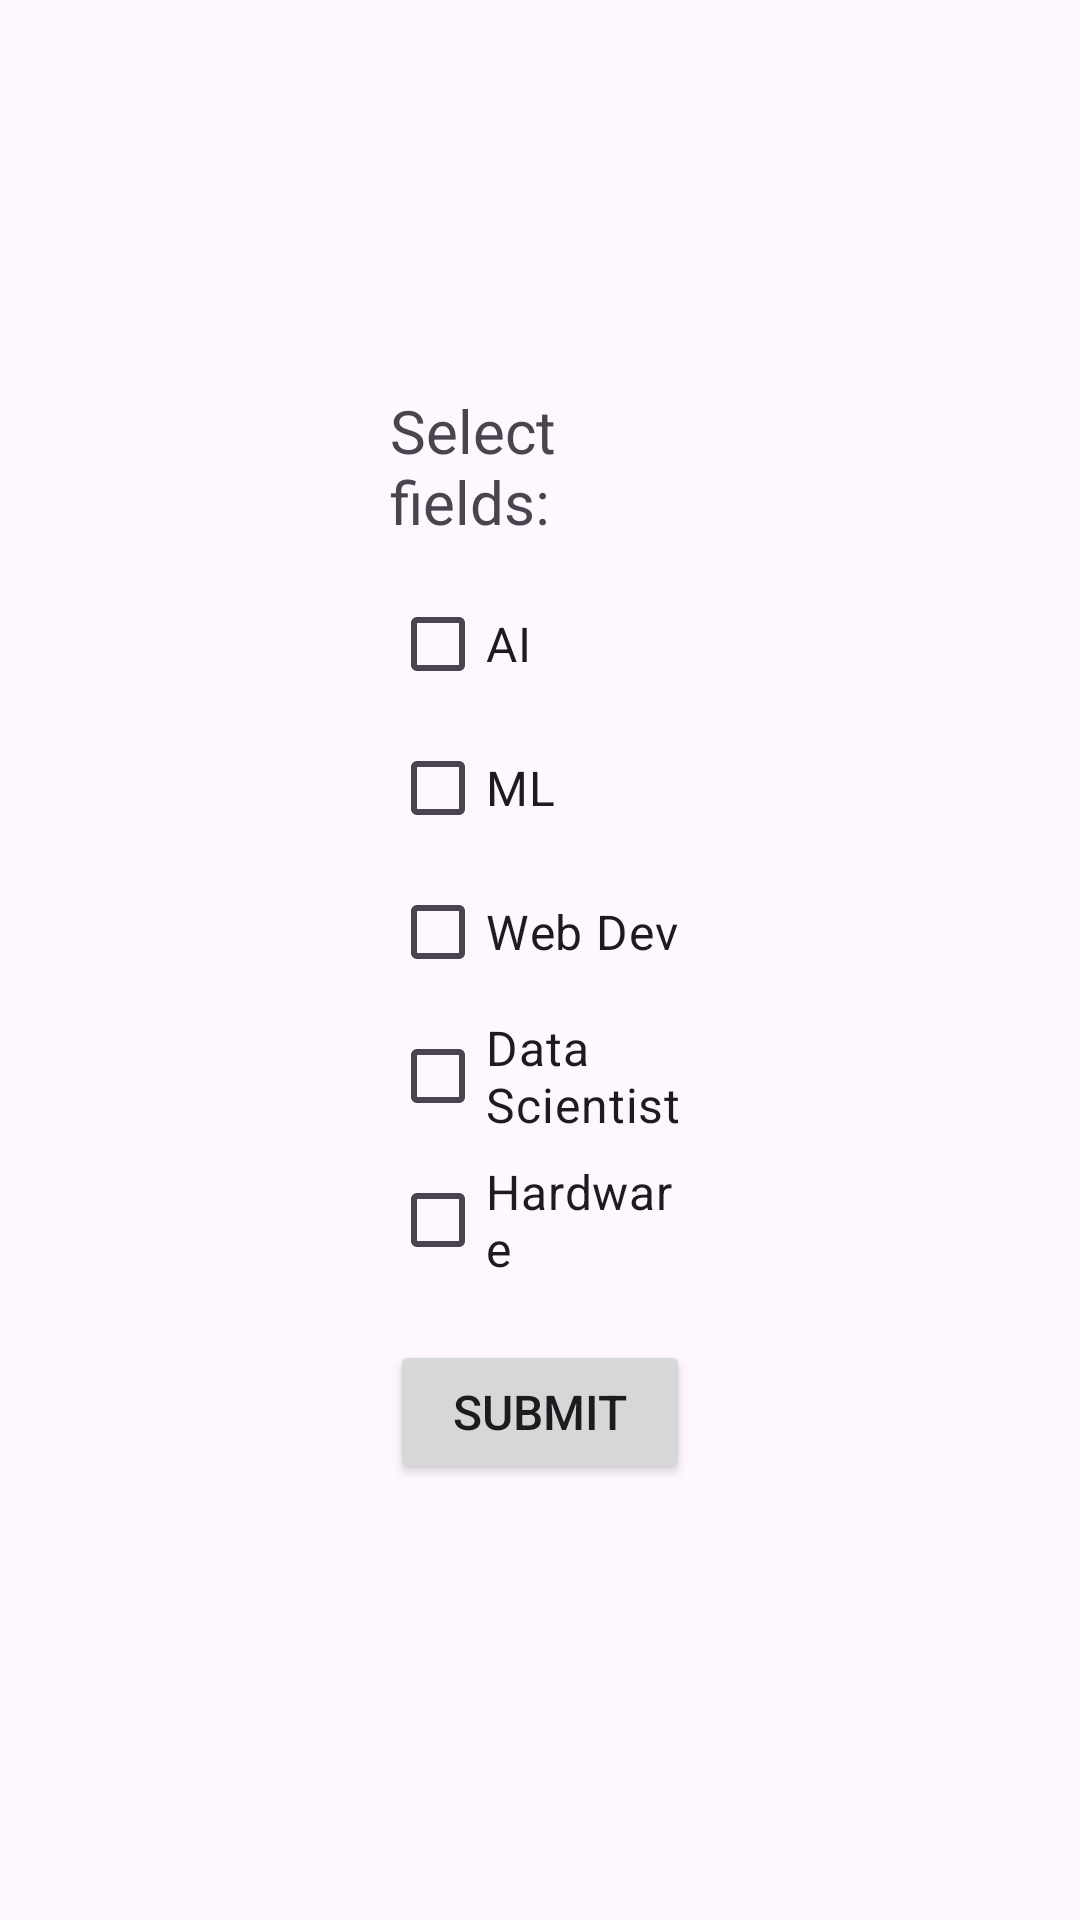

The Android layout XML behind this screen, and the referenced resources:
<!-- AndroidManifest.xml: application theme Theme.Practicals -->
<!-- res/layout/activity_practical11_exercise1.xml -->
<?xml version="1.0" encoding="utf-8"?>
<LinearLayout xmlns:android="http://schemas.android.com/apk/res/android"
    xmlns:app="http://schemas.android.com/apk/res-auto"
    xmlns:tools="http://schemas.android.com/tools"
    android:layout_width="match_parent"
    android:layout_height="match_parent"
    android:orientation="vertical"
    android:padding="130dp"
    android:layout_marginTop="100dp"
    tools:context=".Practical_11_Exercise1">

    <TextView
        android:layout_width="match_parent"
        android:layout_height="wrap_content"
        android:text="Select fields: "
        android:textSize="20sp"
        android:layout_marginBottom="10dp" />


    <CheckBox
        android:id="@+id/checkbox1"
        android:layout_width="wrap_content"
        android:layout_height="wrap_content"
        android:text="AI"
        android:textSize="16sp" />

    <CheckBox
        android:id="@+id/checkbox2"
        android:layout_width="wrap_content"
        android:layout_height="wrap_content"
        android:text="ML"
        android:textSize="16sp" />

    <CheckBox
        android:id="@+id/checkbox3"
        android:layout_width="wrap_content"
        android:layout_height="wrap_content"
        android:text="Web Dev"
        android:textSize="16sp" />

    <CheckBox
        android:id="@+id/checkbox4"
        android:layout_width="wrap_content"
        android:layout_height="wrap_content"
        android:text="Data Scientist"
        android:textSize="16sp" />

    <CheckBox
        android:id="@+id/checkbox5"
        android:layout_width="wrap_content"
        android:layout_height="wrap_content"
        android:text="Hardware"
        android:textSize="16sp" />

    <Button
        android:id="@+id/submitButton_For_Practical11_Exercise1"
        android:layout_width="match_parent"
        android:layout_height="wrap_content"
        android:text="Submit"
        android:layout_marginTop="16sp"
        android:textSize="16sp" />

</LinearLayout>
<!-- resources referenced by this layout -->
<resources>
  <style name="Theme.Practicals" parent="Base.Theme.Practicals" />
  <style name="Base.Theme.Practicals" parent="Theme.Material3.DayNight.NoActionBar">
          
          
      </style>
</resources>
